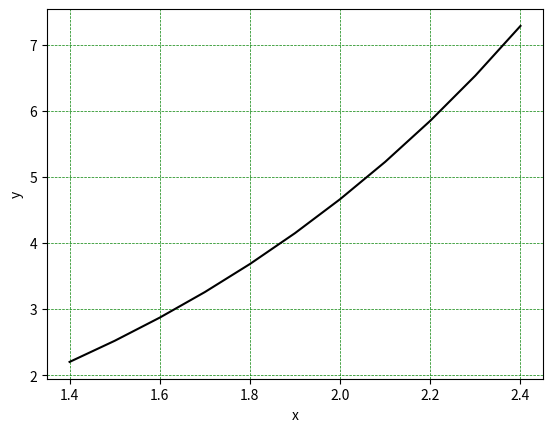

The matplotlib source for this figure:
import math
import matplotlib.pyplot as plt
import numpy as np

"""
З точністю до 0.0001 знайти розв’язок задачі Коші для звичайного
диференційного рівняння першого порядку y' = y + cos(x / 13) на відрізку [1.4; 2.4] з
кроком h=0.1 за початкових умов y(1.4) = 2.2
"""


def f(x, y):
    """ f(x, y) = y + cos(x/13) """
    return y + math.cos(x / 13)


def euler(x0, xn, y0, h):
    n = (xn - x0) / h

    x = x0
    y = y0

    result = {'x': [], 'y': []}
    for i in range(int(n)):
        result['x'].append(round(x, 4))
        result['y'].append(round(y, 4))
        x = x + h
        y = y + h * f(x, y)
    result['x'].append(round(x, 4))
    result['y'].append(round(y, 4))
    return result


def print_euler(data):
    for i in range(len(data['y'])):
        print(f'x{i}={data["x"][i]}; y{i}={data["y"][i]}')


def draw(data):
    """Function for drawing graphic"""
    x = np.linspace(1.4, 2.4, len(data))
    y = data
    plt.plot(x, y, 'black')
    plt.xlabel('x')
    plt.ylabel('y')
    plt.grid(color='green', linestyle='--', linewidth=0.5)
    plt.show()


#                  x0    xn   y0   h
euler_data = euler(1.4, 2.4, 2.2, 0.1)
print_euler(euler_data)
draw(euler_data['y'])
